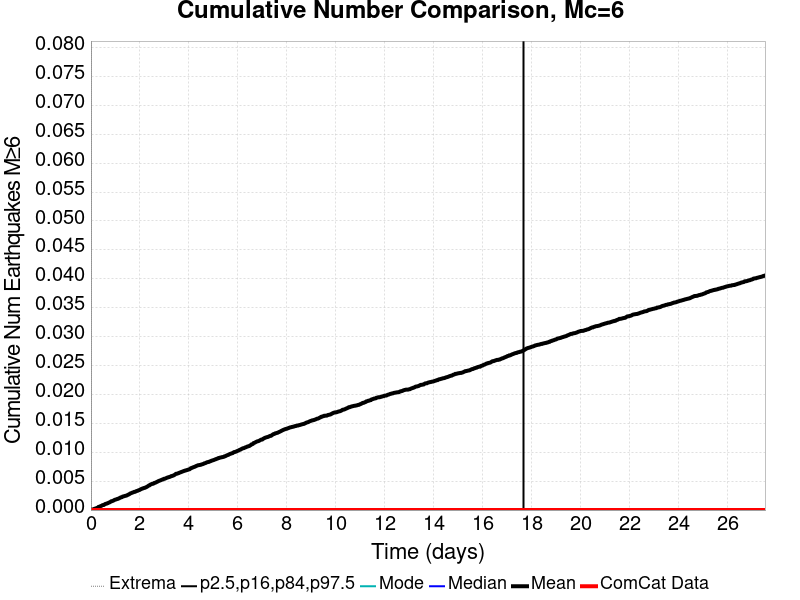

The table this chart was drawn from, first rows:
Time (days), ComCat Data, Simulation Mean, Simulation Median, Simulation Mode, Simulation Minimum, Simulation Maximum, 2.5 %-ile, 16 %-ile, 84 %-ile, 97.5 %-ile
0.0, 0.0, 0.0, 0.0, 0.0, 0.0, 0.0, 0.0, 0.0, 0.0, 0.0
0.02755, 0.0, 9.0E-5, 0.0, 0.0, 0.0, 1.0, 0.0, 0.0, 0.0, 0.0
0.05509, 0.0, 9.0E-5, 0.0, 0.0, 0.0, 1.0, 0.0, 0.0, 0.0, 0.0
0.08264, 0.0, 9.0E-5, 0.0, 0.0, 0.0, 1.0, 0.0, 0.0, 0.0, 0.0
0.1102, 0.0, 1.5E-4, 0.0, 0.0, 0.0, 1.0, 0.0, 0.0, 0.0, 0.0
0.1377, 0.0, 2.1E-4, 0.0, 0.0, 0.0, 1.0, 0.0, 0.0, 0.0, 0.0
0.1653, 0.0, 2.4E-4, 0.0, 0.0, 0.0, 1.0, 0.0, 0.0, 0.0, 0.0
0.1928, 0.0, 2.9E-4, 0.0, 0.0, 0.0, 1.0, 0.0, 0.0, 0.0, 0.0
0.2204, 0.0, 3.0E-4, 0.0, 0.0, 0.0, 1.0, 0.0, 0.0, 0.0, 0.0
0.2479, 0.0, 3.7E-4, 0.0, 0.0, 0.0, 3.0, 0.0, 0.0, 0.0, 0.0
0.2755, 0.0, 4.2E-4, 0.0, 0.0, 0.0, 3.0, 0.0, 0.0, 0.0, 0.0
0.303, 0.0, 5.3E-4, 0.0, 0.0, 0.0, 3.0, 0.0, 0.0, 0.0, 0.0
0.3305, 0.0, 5.6E-4, 0.0, 0.0, 0.0, 3.0, 0.0, 0.0, 0.0, 0.0
0.3581, 0.0, 6.2E-4, 0.0, 0.0, 0.0, 3.0, 0.0, 0.0, 0.0, 0.0
0.3856, 0.0, 6.6E-4, 0.0, 0.0, 0.0, 3.0, 0.0, 0.0, 0.0, 0.0
0.4132, 0.0, 7.1E-4, 0.0, 0.0, 0.0, 3.0, 0.0, 0.0, 0.0, 0.0
0.4407, 0.0, 7.6E-4, 0.0, 0.0, 0.0, 3.0, 0.0, 0.0, 0.0, 0.0
0.4683, 0.0, 8.4E-4, 0.0, 0.0, 0.0, 3.0, 0.0, 0.0, 0.0, 0.0
0.4958, 0.0, 8.7E-4, 0.0, 0.0, 0.0, 3.0, 0.0, 0.0, 0.0, 0.0
0.5234, 0.0, 8.8E-4, 0.0, 0.0, 0.0, 3.0, 0.0, 0.0, 0.0, 0.0
0.5509, 0.0, 9.5E-4, 0.0, 0.0, 0.0, 3.0, 0.0, 0.0, 0.0, 0.0
0.5785, 0.0, 0.00104, 0.0, 0.0, 0.0, 3.0, 0.0, 0.0, 0.0, 0.0
0.606, 0.0, 0.00108, 0.0, 0.0, 0.0, 3.0, 0.0, 0.0, 0.0, 0.0
0.6335, 0.0, 0.0011, 0.0, 0.0, 0.0, 3.0, 0.0, 0.0, 0.0, 0.0
0.6611, 0.0, 0.00116, 0.0, 0.0, 0.0, 3.0, 0.0, 0.0, 0.0, 0.0
0.6886, 0.0, 0.00119, 0.0, 0.0, 0.0, 3.0, 0.0, 0.0, 0.0, 0.0
0.7162, 0.0, 0.00126, 0.0, 0.0, 0.0, 3.0, 0.0, 0.0, 0.0, 0.0
0.7437, 0.0, 0.00131, 0.0, 0.0, 0.0, 3.0, 0.0, 0.0, 0.0, 0.0
0.7713, 0.0, 0.00135, 0.0, 0.0, 0.0, 3.0, 0.0, 0.0, 0.0, 0.0
0.7988, 0.0, 0.00143, 0.0, 0.0, 0.0, 3.0, 0.0, 0.0, 0.0, 0.0
0.8264, 0.0, 0.00151, 0.0, 0.0, 0.0, 3.0, 0.0, 0.0, 0.0, 0.0
0.8539, 0.0, 0.00153, 0.0, 0.0, 0.0, 3.0, 0.0, 0.0, 0.0, 0.0
0.8815, 0.0, 0.00158, 0.0, 0.0, 0.0, 3.0, 0.0, 0.0, 0.0, 0.0
0.909, 0.0, 0.00162, 0.0, 0.0, 0.0, 3.0, 0.0, 0.0, 0.0, 0.0
0.9366, 0.0, 0.00168, 0.0, 0.0, 0.0, 3.0, 0.0, 0.0, 0.0, 0.0
0.9641, 0.0, 0.00176, 0.0, 0.0, 0.0, 3.0, 0.0, 0.0, 0.0, 0.0
0.9916, 0.0, 0.0018, 0.0, 0.0, 0.0, 3.0, 0.0, 0.0, 0.0, 0.0
1.019, 0.0, 0.00183, 0.0, 0.0, 0.0, 3.0, 0.0, 0.0, 0.0, 0.0
1.047, 0.0, 0.00187, 0.0, 0.0, 0.0, 3.0, 0.0, 0.0, 0.0, 0.0
1.074, 0.0, 0.00192, 0.0, 0.0, 0.0, 3.0, 0.0, 0.0, 0.0, 0.0
1.102, 0.0, 0.00194, 0.0, 0.0, 0.0, 3.0, 0.0, 0.0, 0.0, 0.0
1.129, 0.0, 0.002, 0.0, 0.0, 0.0, 3.0, 0.0, 0.0, 0.0, 0.0
1.157, 0.0, 0.00204, 0.0, 0.0, 0.0, 3.0, 0.0, 0.0, 0.0, 0.0
1.184, 0.0, 0.00213, 0.0, 0.0, 0.0, 3.0, 0.0, 0.0, 0.0, 0.0
1.212, 0.0, 0.00216, 0.0, 0.0, 0.0, 3.0, 0.0, 0.0, 0.0, 0.0
1.24, 0.0, 0.00222, 0.0, 0.0, 0.0, 3.0, 0.0, 0.0, 0.0, 0.0
1.267, 0.0, 0.00224, 0.0, 0.0, 0.0, 3.0, 0.0, 0.0, 0.0, 0.0
1.295, 0.0, 0.00233, 0.0, 0.0, 0.0, 3.0, 0.0, 0.0, 0.0, 0.0
1.322, 0.0, 0.00236, 0.0, 0.0, 0.0, 3.0, 0.0, 0.0, 0.0, 0.0
1.35, 0.0, 0.00239, 0.0, 0.0, 0.0, 3.0, 0.0, 0.0, 0.0, 0.0
1.377, 0.0, 0.00243, 0.0, 0.0, 0.0, 3.0, 0.0, 0.0, 0.0, 0.0
1.405, 0.0, 0.00246, 0.0, 0.0, 0.0, 3.0, 0.0, 0.0, 0.0, 0.0
1.432, 0.0, 0.00249, 0.0, 0.0, 0.0, 3.0, 0.0, 0.0, 0.0, 0.0
1.46, 0.0, 0.00252, 0.0, 0.0, 0.0, 3.0, 0.0, 0.0, 0.0, 0.0
1.487, 0.0, 0.00259, 0.0, 0.0, 0.0, 3.0, 0.0, 0.0, 0.0, 0.0
1.515, 0.0, 0.00264, 0.0, 0.0, 0.0, 3.0, 0.0, 0.0, 0.0, 0.0
1.543, 0.0, 0.0027, 0.0, 0.0, 0.0, 3.0, 0.0, 0.0, 0.0, 0.0
1.57, 0.0, 0.00276, 0.0, 0.0, 0.0, 3.0, 0.0, 0.0, 0.0, 0.0
1.598, 0.0, 0.00285, 0.0, 0.0, 0.0, 3.0, 0.0, 0.0, 0.0, 0.0
1.625, 0.0, 0.0029, 0.0, 0.0, 0.0, 3.0, 0.0, 0.0, 0.0, 0.0
... 940 more rows
